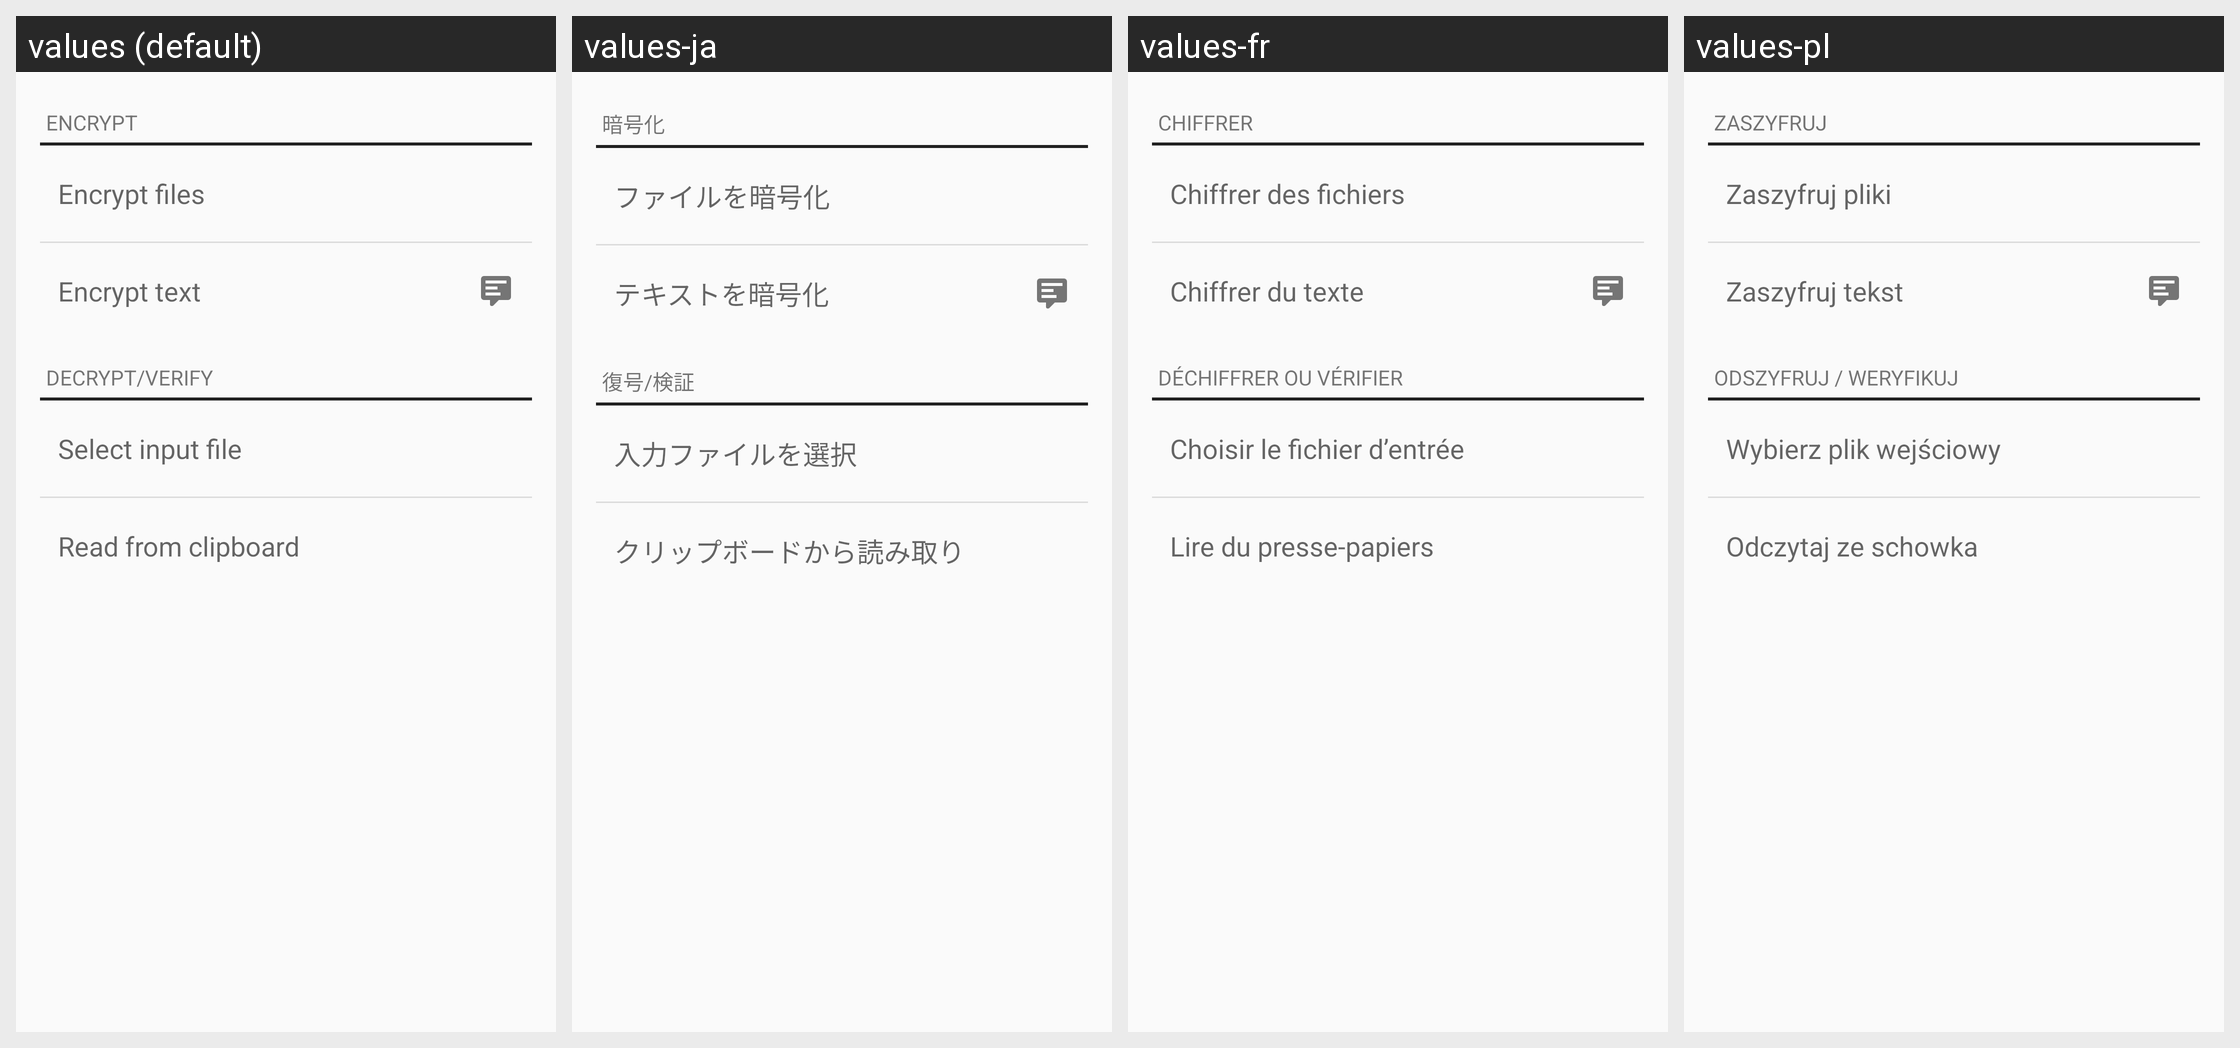

This grid shows one Android layout under several languages. Give, for every string resource on the screen, its name, the default text and each shown locale's text.
Android screen res/layout/encrypt_decrypt_fragment.xml rendered under 4 locales, left to right: values (default), values-ja, values-fr, values-pl. Device: Nexus 5 (rendered at 1080×1920; each locale shown at half size, 540×960, under a caption strip naming it); theme Theme.Keychain.Light.
Other locales in the repository, not shown: values-ar, values-br, values-ca, values-cs, values-cs-rCZ, values-da, values-de, values-el, values-eo, values-es, values-es-rCO, values-es-rMX, values-et, values-eu, values-fa, values-fi, values-gl, values-gu, values-hi, values-hu, values-id, values-it, values-it-rIT, values-kn, values-ko, values-la, values-ml, values-nb, values-nl, values-nl-rBE, values-nl-rNL, values-pt-rBR, values-pt-rPT, values-ro, values-ru, values-sl, values-sr, values-sv, values-te, values-th, values-tr, values-uk, values-vi, values-zh, values-zh-rTW.
Strings drawn on this screen, with the default value and each locale's value (text and hints the layout hard-codes, and strings that could not be matched under every locale, appear in the picture but are not listed):

section_encrypt
  values: Encrypt
  values-ja: 暗号化
  values-fr: Chiffrer
  values-pl: Zaszyfruj

btn_encrypt_files
  values: Encrypt files
  values-ja: ファイルを暗号化
  values-fr: Chiffrer des fichiers
  values-pl: Zaszyfruj pliki

btn_encrypt_text
  values: Encrypt text
  values-ja: テキストを暗号化
  values-fr: Chiffrer du texte
  values-pl: Zaszyfruj tekst

section_decrypt
  values: Decrypt/Verify
  values-ja: 復号/検証
  values-fr: Déchiffrer ou vérifier
  values-pl: Odszyfruj / weryfikuj

btn_decrypt_files
  values: Select input file
  values-ja: 入力ファイルを選択
  values-fr: Choisir le fichier d’entrée
  values-pl: Wybierz plik wejściowy

btn_decrypt_clipboard
  values: Read from clipboard
  values-ja: クリップボードから読み取り
  values-fr: Lire du presse-papiers
  values-pl: Odczytaj ze schowka
